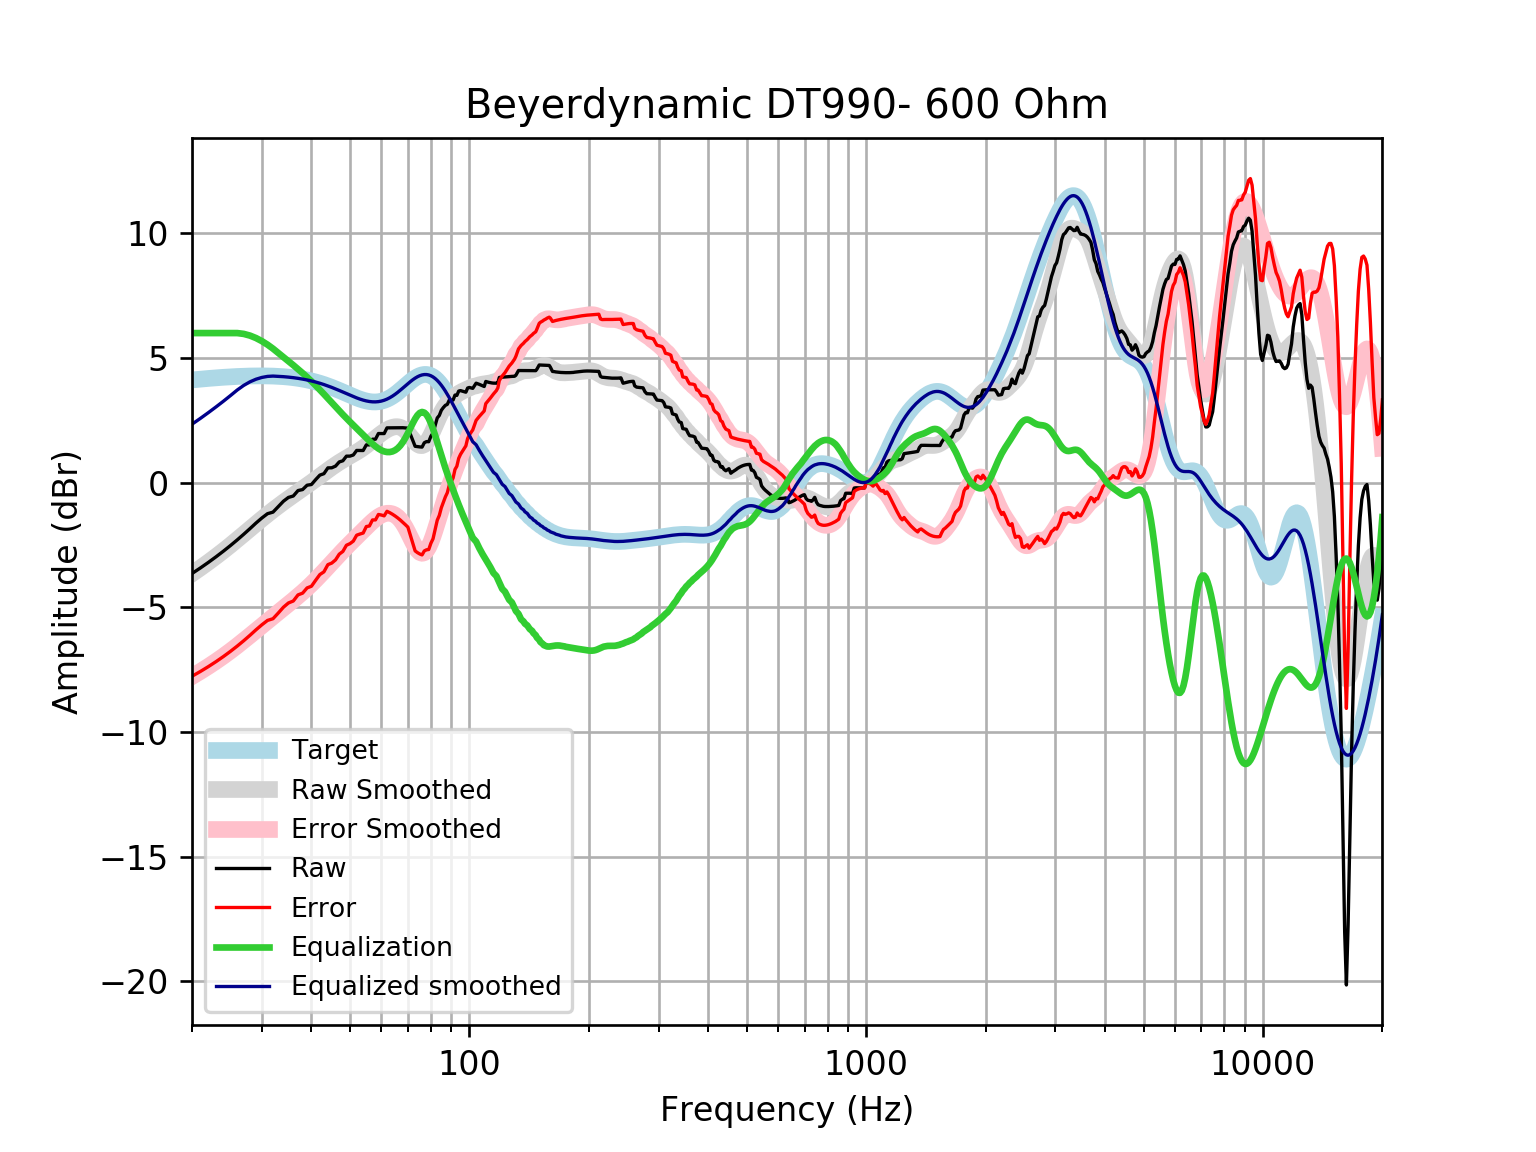

The file beside this chart, header and first rows:
frequency, raw, error, smoothed, error_smoothed, equalization, equalized_raw, equalized_smoothed, target
20, -3.645, -7.766, -3.656, -7.776, 6, 2.355, 2.344, 4.121
21, -3.421, -7.573, -3.421, -7.573, 6.0, 2.579, 2.579, 4.152
22, -3.197, -7.377, -3.189, -7.369, 6, 2.803, 2.811, 4.18
23, -2.972, -7.177, -2.96, -7.165, 6, 3.028, 3.04, 4.205
24, -2.748, -6.974, -2.733, -6.959, 6, 3.252, 3.267, 4.227
25, -2.522, -6.767, -2.507, -6.752, 6, 3.478, 3.493, 4.245
26, -2.297, -6.556, -2.285, -6.544, 6, 3.703, 3.715, 4.259
27, -2.07, -6.34, -2.066, -6.337, 5.967, 3.897, 3.901, 4.271
28, -1.844, -6.122, -1.854, -6.133, 5.899, 4.055, 4.045, 4.278
29, -1.619, -5.901, -1.65, -5.933, 5.8, 4.182, 4.15, 4.283
30, -1.417, -5.701, -1.456, -5.74, 5.677, 4.26, 4.221, 4.284
31, -1.245, -5.526, -1.273, -5.554, 5.535, 4.29, 4.262, 4.281
32, -1.182, -5.457, -1.1, -5.375, 5.375, 4.193, 4.275, 4.275
33, -0.9634, -5.228, -0.9375, -5.203, 5.203, 4.239, 4.265, 4.265
34, -0.7447, -4.996, -0.7846, -5.036, 5.036, 4.291, 4.251, 4.251
35, -0.5923, -4.826, -0.6401, -4.873, 4.873, 4.281, 4.233, 4.233
36, -0.5357, -4.747, -0.5024, -4.713, 4.713, 4.178, 4.211, 4.211
37, -0.3169, -4.502, -0.3698, -4.555, 4.555, 4.238, 4.185, 4.185
38, -0.2771, -4.432, -0.2406, -4.395, 4.395, 4.117, 4.154, 4.155
39, -0.1025, -4.222, -0.1133, -4.232, 4.232, 4.13, 4.119, 4.12
40, -0.07432, -4.155, 0.01282, -4.066, 4.066, 3.992, 4.079, 4.08
41, 0.1237, -3.913, 0.138, -3.897, 3.897, 4.021, 4.035, 4.037
42, 0.3027, -3.686, 0.2618, -3.725, 3.725, 4.028, 3.987, 3.989
43, 0.3598, -3.577, 0.3828, -3.552, 3.552, 3.912, 3.935, 3.937
44, 0.5926, -3.289, 0.4997, -3.38, 3.38, 3.973, 3.88, 3.881
45, 0.5969, -3.226, 0.6111, -3.21, 3.21, 3.807, 3.821, 3.823
46, 0.6638, -3.098, 0.7157, -3.045, 3.045, 3.708, 3.76, 3.762
47, 0.8309, -2.869, 0.8131, -2.885, 2.885, 3.716, 3.698, 3.7
48, 0.8776, -2.759, 0.9035, -2.731, 2.731, 3.609, 3.635, 3.636
49, 1.063, -2.511, 0.9879, -2.584, 2.584, 3.647, 3.572, 3.574
50, 1.064, -2.448, 1.068, -2.443, 2.443, 3.508, 3.512, 3.512
51, 1.11, -2.344, 1.147, -2.307, 2.307, 3.417, 3.454, 3.454
52, 1.292, -2.108, 1.226, -2.174, 2.174, 3.467, 3.4, 3.4
53, 1.291, -2.061, 1.308, -2.044, 2.044, 3.335, 3.352, 3.351
54, 1.289, -2.02, 1.395, -1.916, 1.916, 3.205, 3.311, 3.31
55, 1.516, -1.76, 1.488, -1.79, 1.79, 3.306, 3.279, 3.276
56, 1.515, -1.737, 1.586, -1.669, 1.669, 3.185, 3.255, 3.253
57, 1.743, -1.496, 1.686, -1.556, 1.556, 3.299, 3.242, 3.239
58, 1.743, -1.494, 1.786, -1.454, 1.454, 3.197, 3.24, 3.237
59, 1.971, -1.276, 1.883, -1.367, 1.367, 3.338, 3.25, 3.246
60, 1.97, -1.298, 1.972, -1.299, 1.299, 3.269, 3.272, 3.268
61, 1.969, -1.332, 2.053, -1.253, 1.253, 3.222, 3.305, 3.301
62, 2.197, -1.149, 2.122, -1.228, 1.228, 3.426, 3.35, 3.346
63, 2.199, -1.203, 2.178, -1.227, 1.227, 3.426, 3.406, 3.402
64, 2.201, -1.266, 2.22, -1.251, 1.251, 3.453, 3.471, 3.468
65, 2.204, -1.338, 2.243, -1.302, 1.302, 3.506, 3.545, 3.542
66, 2.206, -1.416, 2.244, -1.38, 1.38, 3.587, 3.625, 3.622
67, 2.206, -1.501, 2.22, -1.489, 1.489, 3.696, 3.709, 3.707
68, 2.203, -1.592, 2.168, -1.629, 1.629, 3.832, 3.796, 3.796
69, 2.197, -1.687, 2.088, -1.796, 1.796, 3.993, 3.884, 3.884
70, 2.186, -1.784, 1.984, -1.985, 1.985, 4.172, 3.97, 3.97
71, 1.945, -2.107, 1.865, -2.186, 2.186, 4.131, 4.051, 4.053
72, 1.695, -2.433, 1.743, -2.383, 2.383, 4.078, 4.126, 4.128
73, 1.459, -2.737, 1.631, -2.561, 2.561, 4.019, 4.192, 4.195
74, 1.445, -2.807, 1.544, -2.704, 2.704, 4.149, 4.248, 4.251
75, 1.434, -2.861, 1.493, -2.799, 2.799, 4.233, 4.291, 4.295
76, 1.427, -2.899, 1.486, -2.836, 2.836, 4.263, 4.321, 4.325
77, 1.602, -2.739, 1.526, -2.81, 2.81, 4.412, 4.336, 4.341
78, 1.647, -2.693, 1.613, -2.723, 2.723, 4.37, 4.336, 4.34
79, 1.642, -2.682, 1.742, -2.578, 2.578, 4.22, 4.32, 4.324
... 553 more rows
